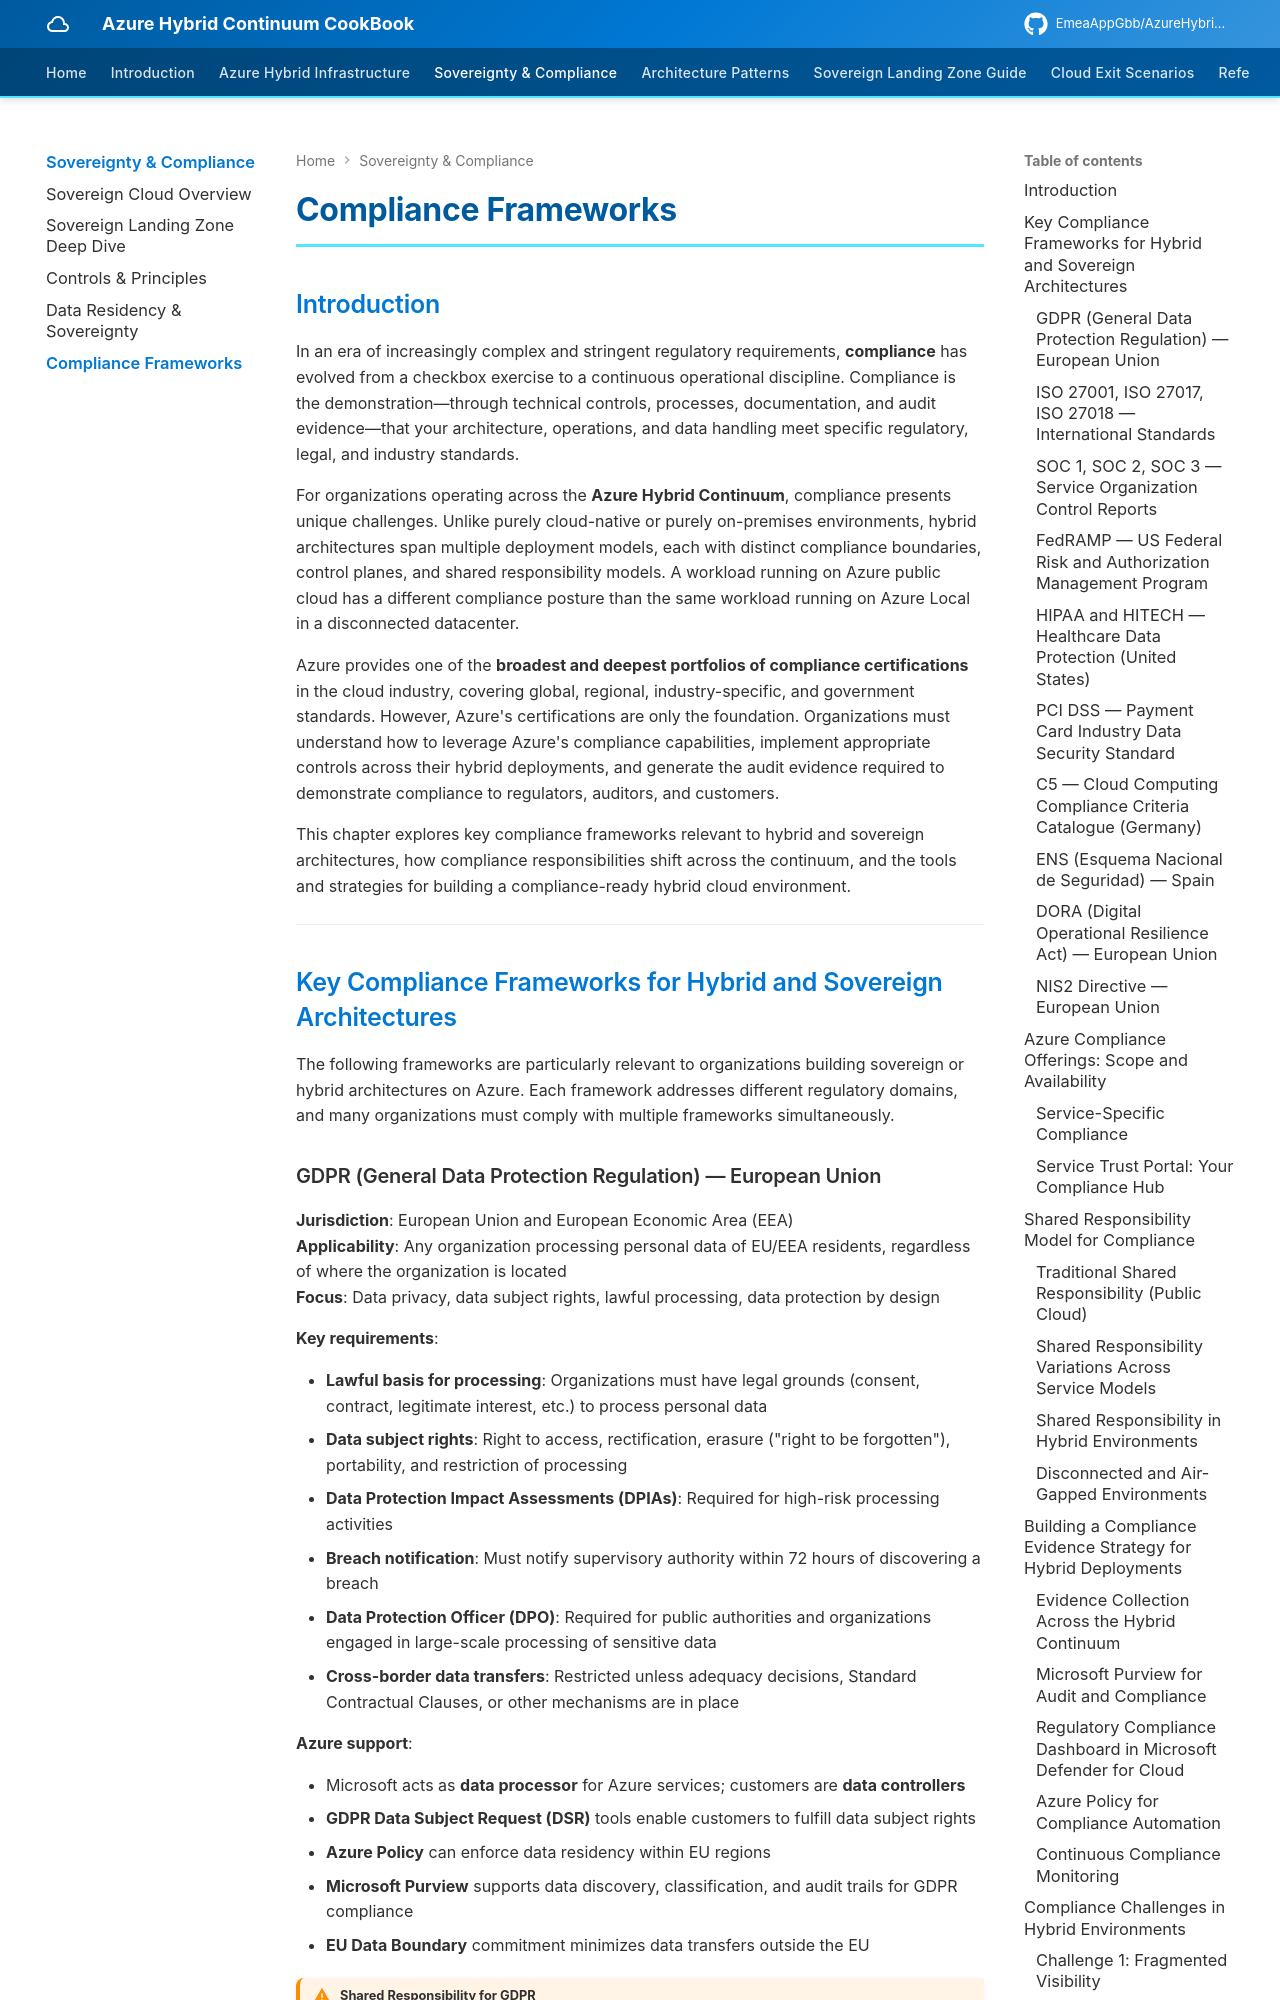

repository: EmeaAppGbb/AzureHybridContinuumCookBook · page: 03-sovereignty-and-compliance/05-compliance-frameworks/index.html · generator: mkdocs

# Compliance Frameworks

## Introduction

In an era of increasingly complex and stringent regulatory requirements, **compliance** has evolved from a checkbox exercise to a continuous operational discipline. Compliance is the demonstration—through technical controls, processes, documentation, and audit evidence—that your architecture, operations, and data handling meet specific regulatory, legal, and industry standards.

For organizations operating across the **Azure Hybrid Continuum**, compliance presents unique challenges. Unlike purely cloud-native or purely on-premises environments, hybrid architectures span multiple deployment models, each with distinct compliance boundaries, control planes, and shared responsibility models. A workload running on Azure public cloud has a different compliance posture than the same workload running on Azure Local in a disconnected datacenter.

Azure provides one of the **broadest and deepest portfolios of compliance certifications** in the cloud industry, covering global, regional, industry-specific, and government standards. However, Azure's certifications are only the foundation. Organizations must understand how to leverage Azure's compliance capabilities, implement appropriate controls across their hybrid deployments, and generate the audit evidence required to demonstrate compliance to regulators, auditors, and customers.

This chapter explores key compliance frameworks relevant to hybrid and sovereign architectures, how compliance responsibilities shift across the continuum, and the tools and strategies for building a compliance-ready hybrid cloud environment.

---

## Key Compliance Frameworks for Hybrid and Sovereign Architectures

The following frameworks are particularly relevant to organizations building sovereign or hybrid architectures on Azure. Each framework addresses different regulatory domains, and many organizations must comply with multiple frameworks simultaneously.
